4-way image classification set "dataset" from GitHub (MohamedRagabAbbas/Brain-Tumor-Detection-and-Classification); label vocabulary: glioma, meningioma, no tumor, pituitary tumor.

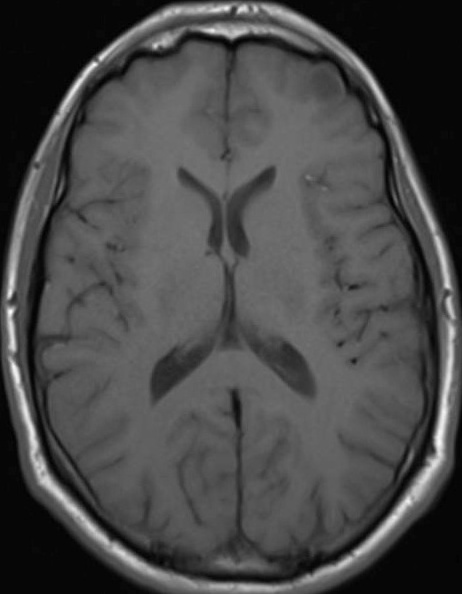
Label: no tumor

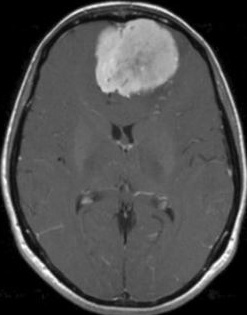
Label: meningioma

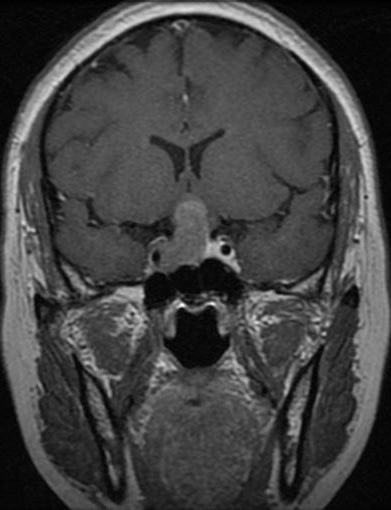
Label: pituitary tumor

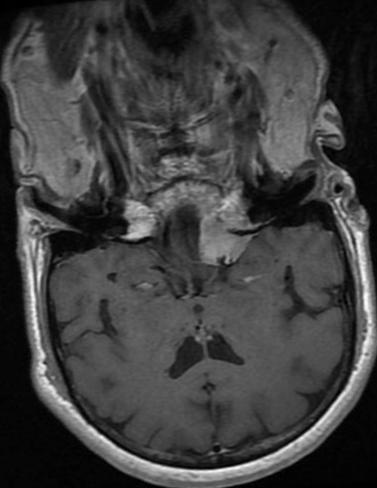
Label: meningioma

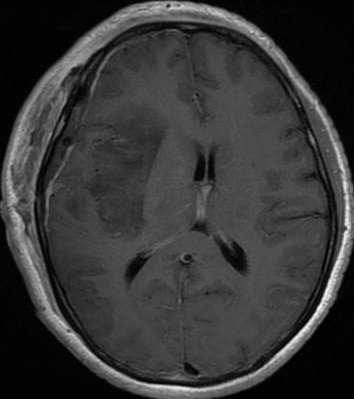
Label: glioma

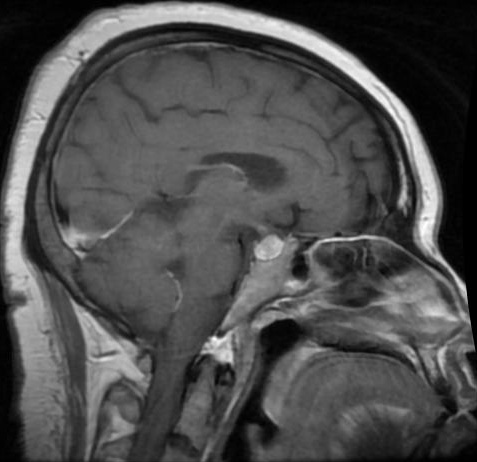
Label: pituitary tumor
